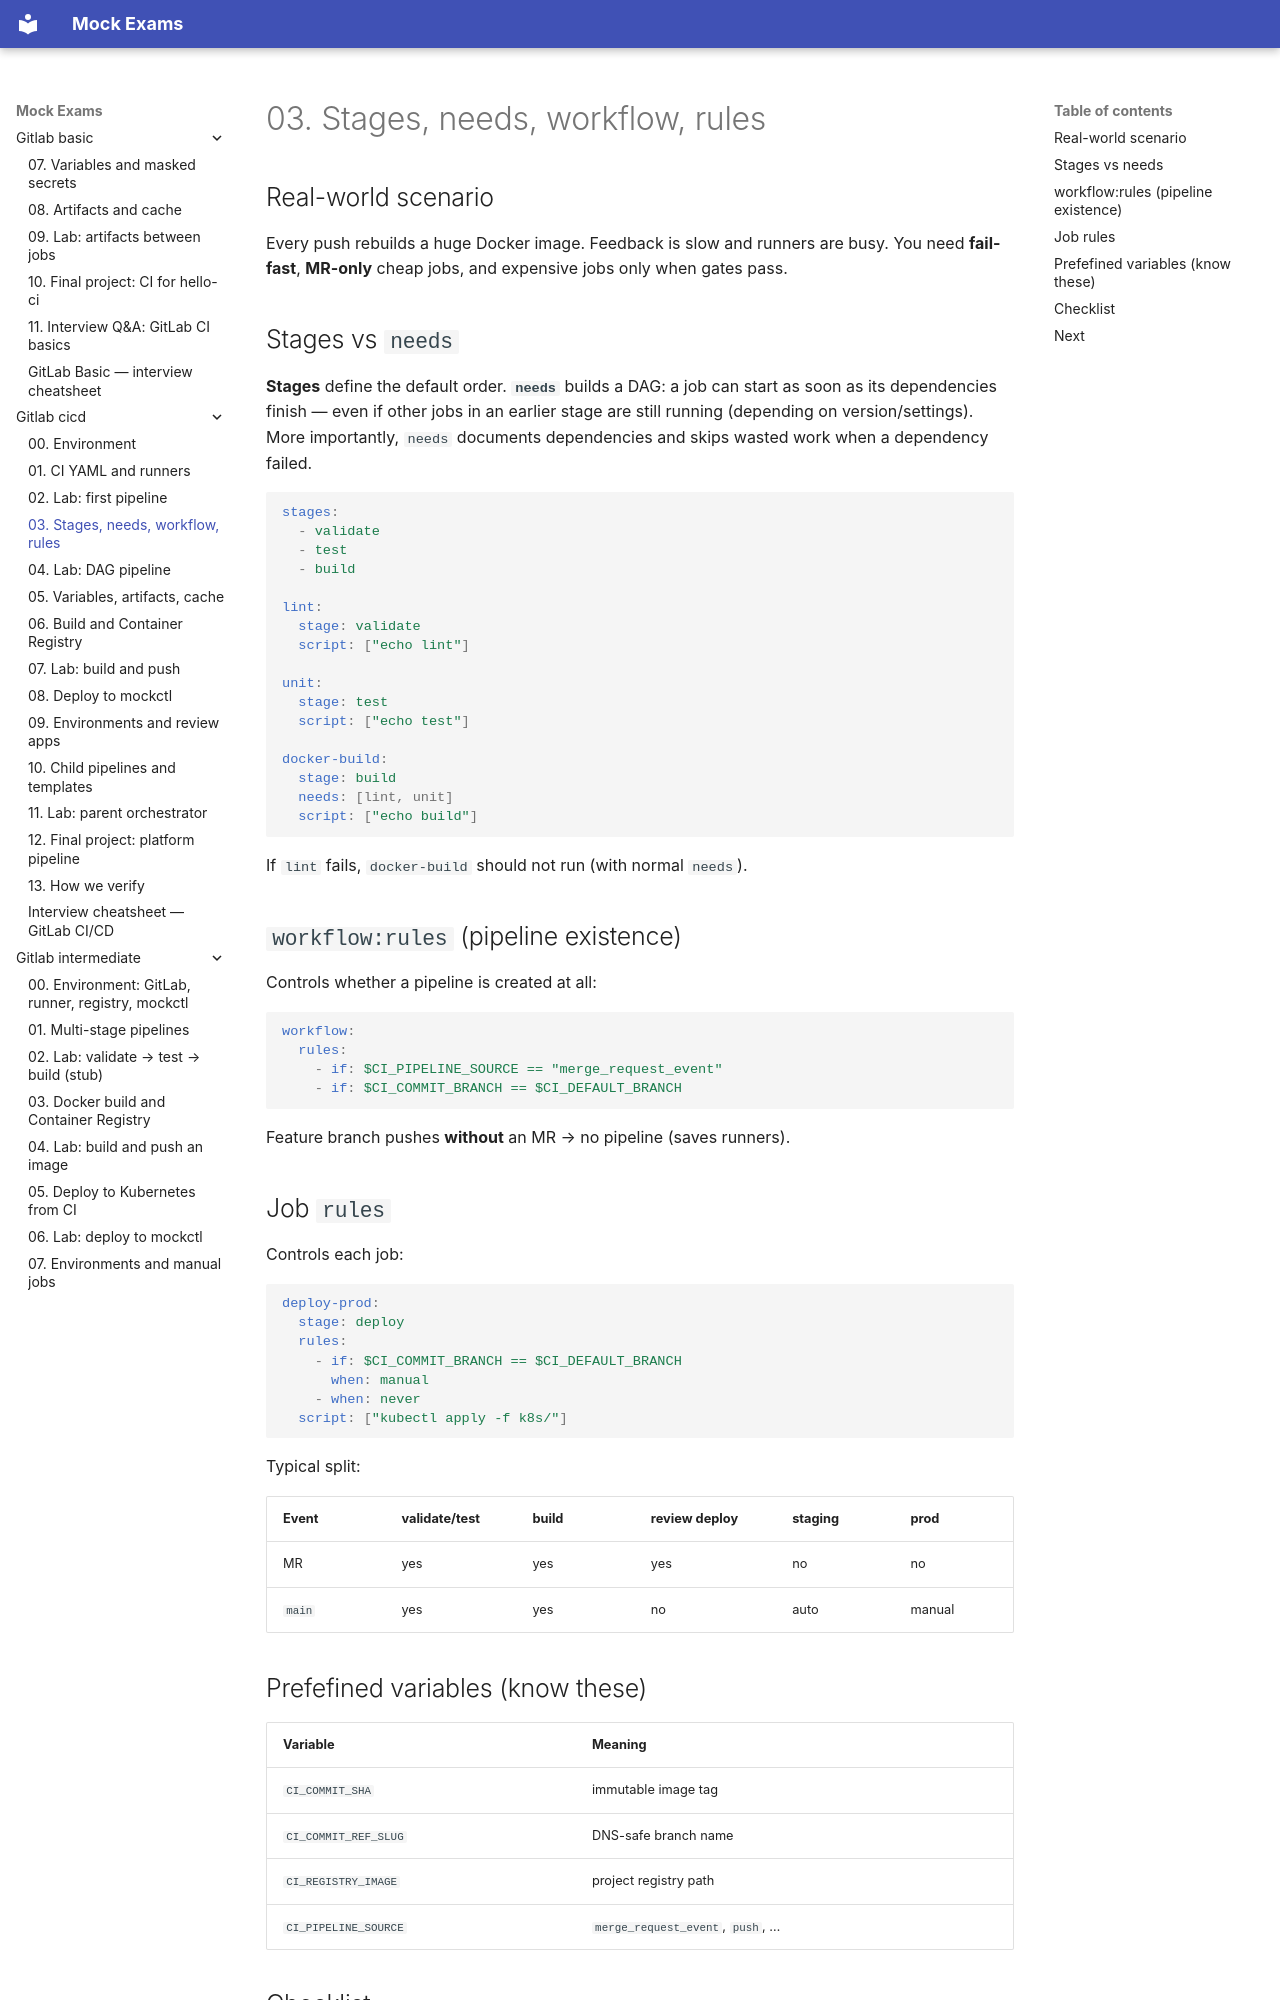

repository: FedorArbuzov/mock-exams · page: gitlab-cicd/03-needs-workflow-rules/index.html · generator: mkdocs

# 03. Stages, needs, workflow, rules

## Real-world scenario

Every push rebuilds a huge Docker image. Feedback is slow and runners are busy. You need **fail-fast**, **MR-only** cheap jobs, and expensive jobs only when gates pass.

## Stages vs `needs`

**Stages** define the default order. **`needs`** builds a DAG: a job can start as soon as its dependencies finish — even if other jobs in an earlier stage are still running (depending on version/settings). More importantly, `needs` documents dependencies and skips wasted work when a dependency failed.

```yaml
stages:
  - validate
  - test
  - build

lint:
  stage: validate
  script: ["echo lint"]

unit:
  stage: test
  script: ["echo test"]

docker-build:
  stage: build
  needs: [lint, unit]
  script: ["echo build"]
```

If `lint` fails, `docker-build` should not run (with normal `needs`).

## `workflow:rules` (pipeline existence)

Controls whether a pipeline is created at all:

```yaml
workflow:
  rules:
    - if: $CI_PIPELINE_SOURCE == "merge_request_event"
    - if: $CI_COMMIT_BRANCH == $CI_DEFAULT_BRANCH
```

Feature branch pushes **without** an MR → no pipeline (saves runners).

## Job `rules`

Controls each job:

```yaml
deploy-prod:
  stage: deploy
  rules:
    - if: $CI_COMMIT_BRANCH == $CI_DEFAULT_BRANCH
      when: manual
    - when: never
  script: ["kubectl apply -f k8s/"]
```

Typical split:

| Event | validate/test | build | review deploy | staging | prod |
|---|---|---|---|---|---|
| MR | yes | yes | yes | no | no |
| `main` | yes | yes | no | auto | manual |
